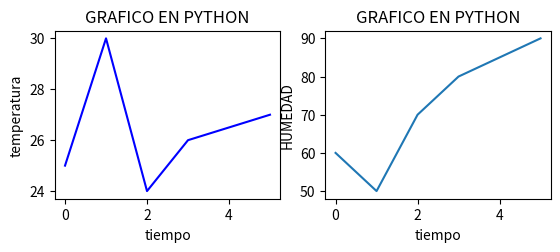

Recreate this plot in Python.
from matplotlib import pyplot as plt
#define el tiempo
t=[0,1,2,3,5]
#define la temperatura
temperatura=[25,30,24,26,27]
humedad=[60,50,70,80,90]
#graficar
plt.subplot(221)
plt.plot(t,temperatura,color="blue")
plt.title("GRAFICO EN PYTHON")
plt.xlabel("tiempo")
plt.ylabel("temperatura")
plt.subplot(222)
plt.plot(t,humedad)
plt.title("GRAFICO EN PYTHON")
plt.xlabel("tiempo")
plt.ylabel("HUMEDAD")
plt.show()